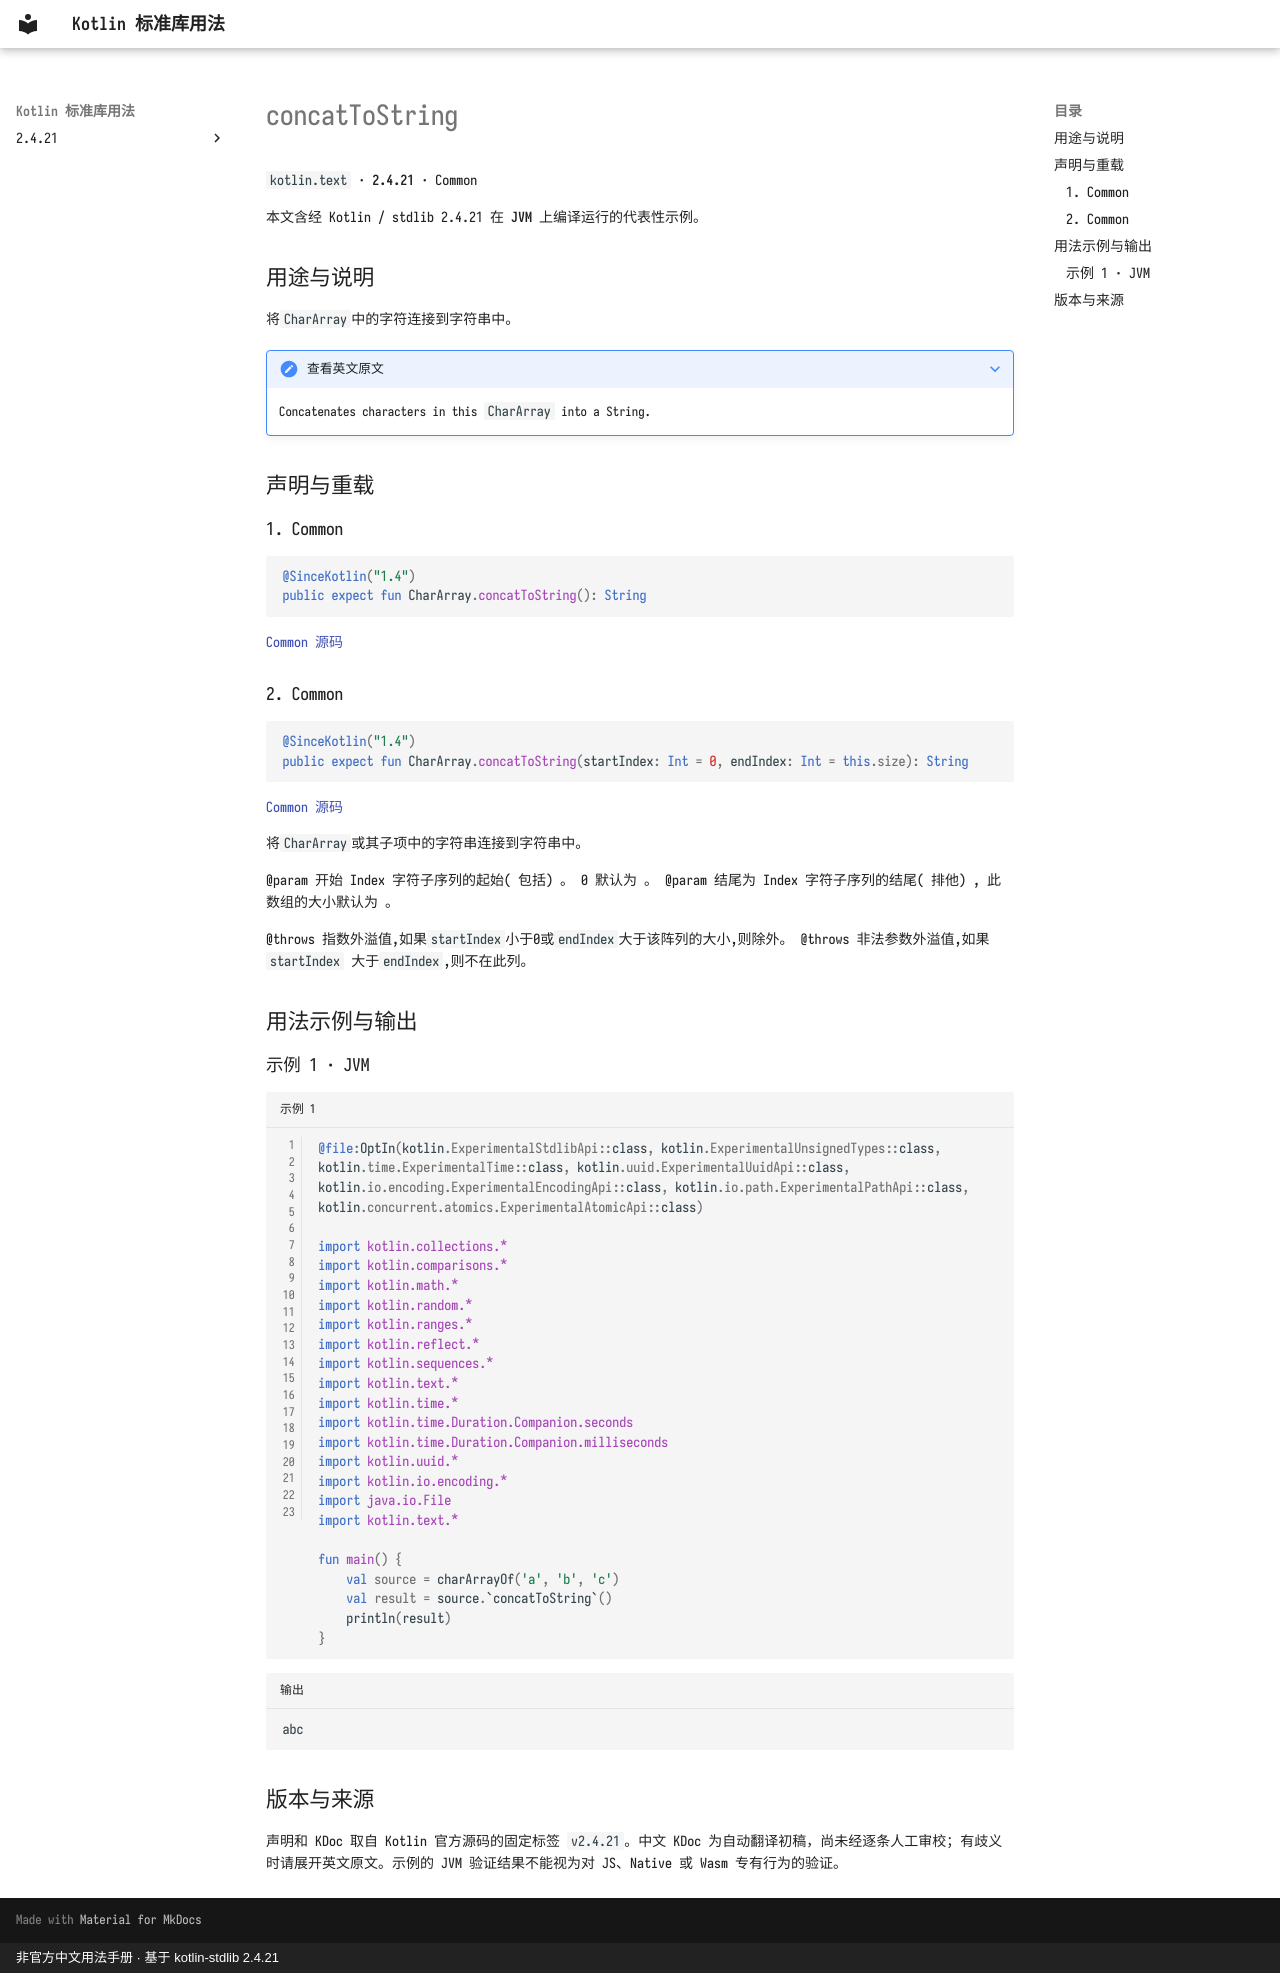

repository: oooooooko/kotlin-stdlib-docs · page: zh/api/kotlin.text/concattostring--7eeb844c/index.html · generator: mkdocs · copyright: 非官方中文用法手册 · 基于 kotlin-stdlib 2.4.21

# concatToString

`kotlin.text` · **2.4.21** · Common

本文含经 Kotlin / stdlib 2.4.21 在 **JVM** 上编译运行的代表性示例。

## 用途与说明

将`CharArray`中的字符连接到字符串中。

??? note "查看英文原文"

    Concatenates characters in this `CharArray` into a String.

## 声明与重载

### 1. Common

```kotlin
@SinceKotlin("1.4")
public expect fun CharArray.concatToString(): String
```

[Common 源码](https://github.com/JetBrains/kotlin/blob/v2.4.21/libraries/stdlib/common/src/kotlin/TextH.kt#L265)

### 2. Common

```kotlin
@SinceKotlin("1.4")
public expect fun CharArray.concatToString(startIndex: Int = 0, endIndex: Int = this.size): String
```

[Common 源码](https://github.com/JetBrains/kotlin/blob/v2.4.21/libraries/stdlib/common/src/kotlin/TextH.kt#L271)

将`CharArray`或其子项中的字符串连接到字符串中。

@param 开始 Index 字符子序列的起始( 包括) 。 0 默认为 。 @param 结尾为 Index 字符子序列的结尾( 排他) , 此数组的大小默认为 。

@throws 指数外溢值,如果`startIndex`小于0或`endIndex`大于该阵列的大小,则除外。 @throws 非法参数外溢值,如果`startIndex` 大于`endIndex`,则不在此列。

## 用法示例与输出

### 示例 1 · JVM

```kotlin title="示例 1" linenums="1"
@file:OptIn(kotlin.ExperimentalStdlibApi::class, kotlin.ExperimentalUnsignedTypes::class, kotlin.time.ExperimentalTime::class, kotlin.uuid.ExperimentalUuidApi::class, kotlin.io.encoding.ExperimentalEncodingApi::class, kotlin.io.path.ExperimentalPathApi::class, kotlin.concurrent.atomics.ExperimentalAtomicApi::class)

import kotlin.collections.*
import kotlin.comparisons.*
import kotlin.math.*
import kotlin.random.*
import kotlin.ranges.*
import kotlin.reflect.*
import kotlin.sequences.*
import kotlin.text.*
import kotlin.time.*
import kotlin.time.Duration.Companion.seconds
import kotlin.time.Duration.Companion.milliseconds
import kotlin.uuid.*
import kotlin.io.encoding.*
import java.io.File
import kotlin.text.*

fun main() {
    val source = charArrayOf('a', 'b', 'c')
    val result = source.`concatToString`()
    println(result)
}
```

```text title="输出"
abc
```

## 版本与来源

声明和 KDoc 取自 Kotlin 官方源码的固定标签 `v2.4.21`。中文 KDoc 为自动翻译初稿，尚未经逐条人工审校；有歧义时请展开英文原文。示例的 JVM 验证结果不能视为对 JS、Native 或 Wasm 专有行为的验证。
